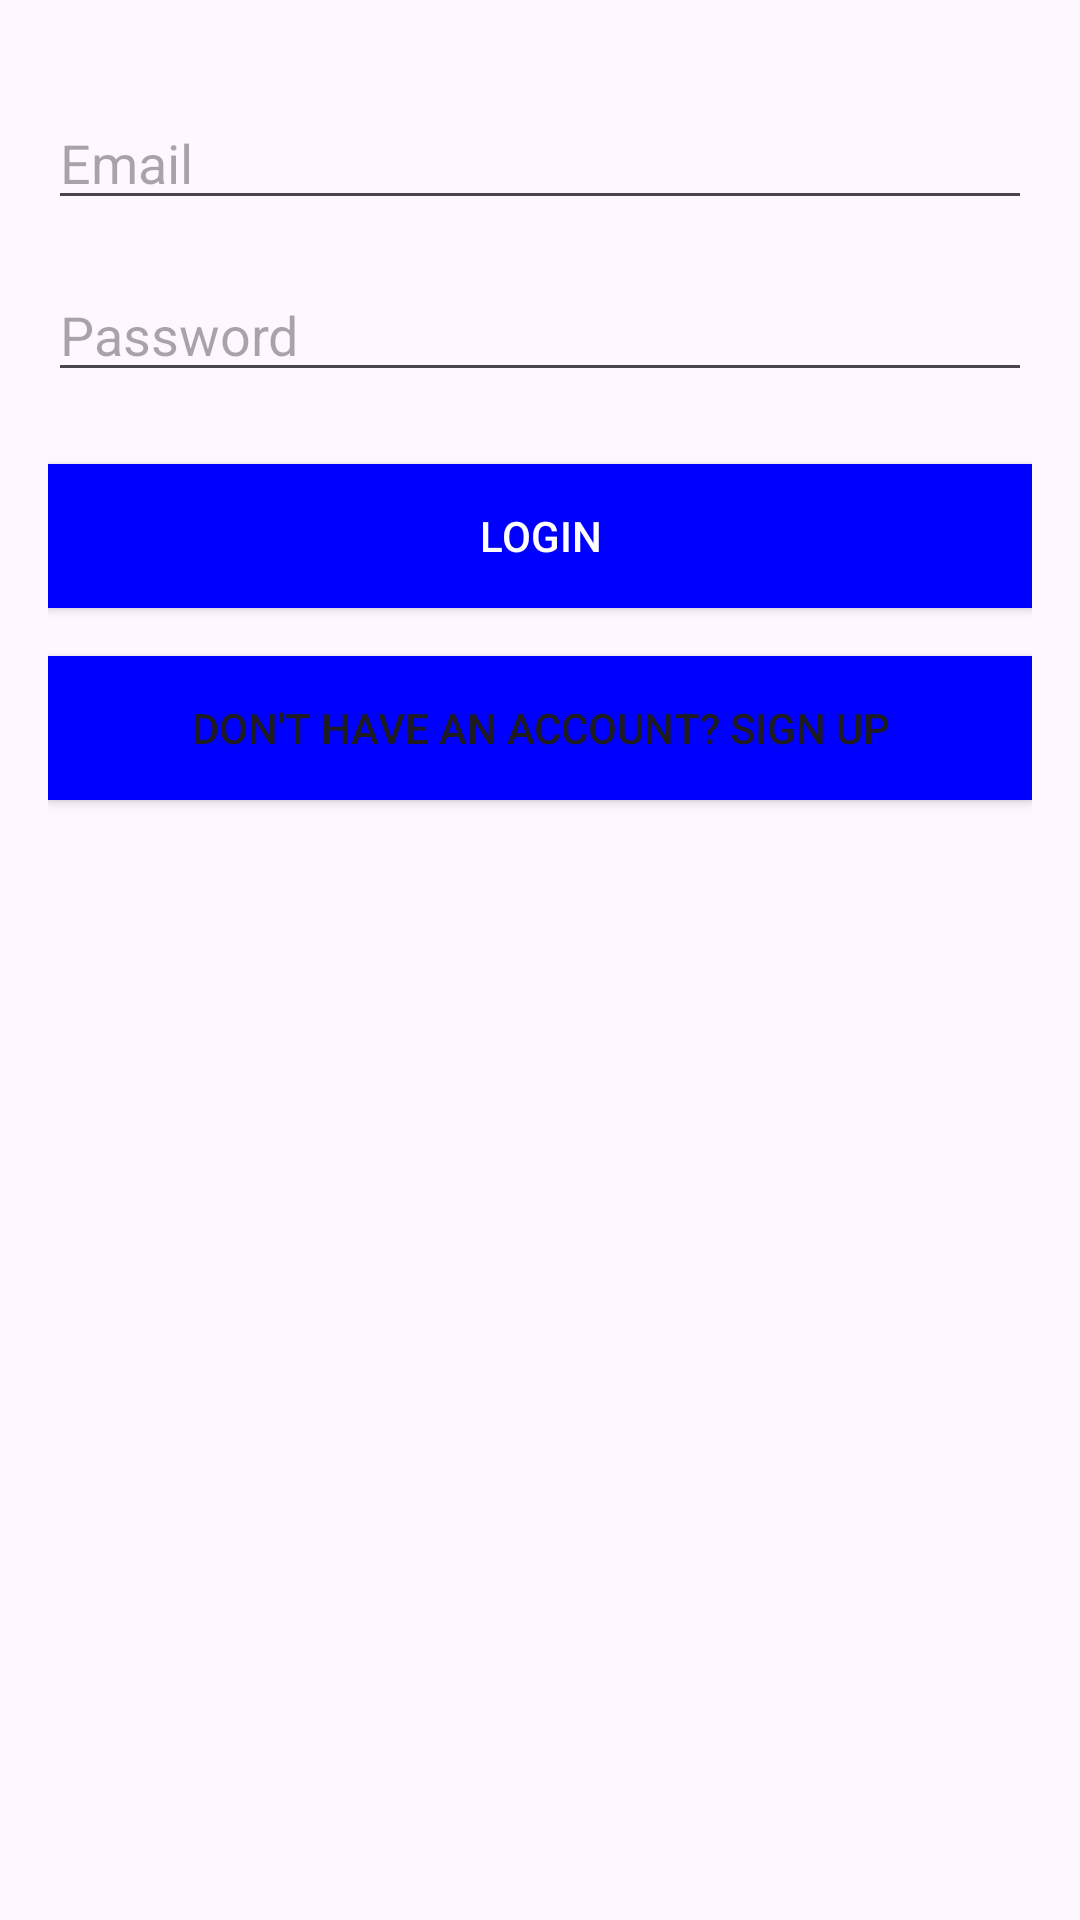

This screen was rendered from an Android layout file. Write that file and the resources it references.
<!-- AndroidManifest.xml: application theme Theme.TestPV -->
<!-- res/layout/activity_login.xml -->
<?xml version="1.0" encoding="utf-8"?>
<LinearLayout xmlns:android="http://schemas.android.com/apk/res/android"
    xmlns:tools="http://schemas.android.com/tools"
    android:layout_width="match_parent"
    android:layout_height="match_parent"
    android:orientation="vertical"
    android:padding="16dp"
    tools:context=".LoginActivity">

    <EditText
        android:id="@+id/emailEditText"
        android:layout_width="match_parent"
        android:layout_height="wrap_content"
        android:layout_marginTop="16dp"
        android:hint="Email"
        android:inputType="textEmailAddress" />

    <EditText
        android:id="@+id/passwordEditText"
        android:layout_width="match_parent"
        android:layout_height="wrap_content"
        android:layout_marginTop="16dp"
        android:hint="Password"
        android:inputType="textPassword" />

    <Button
        android:id="@+id/buttonLog"
        android:layout_width="match_parent"
        android:layout_height="wrap_content"
        android:layout_marginTop="24dp"
        android:text="LOGIN"
        android:textColor="@android:color/white"
        android:background="#0000FF" />

    <Button
        android:id="@+id/signUpButton"
        android:layout_width="match_parent"
        android:layout_height="wrap_content"
        android:layout_marginTop="16dp"
        android:text="Don't have an account? Sign Up"
        android:background="#0000FF"
        android:onClick="openSU" />




</LinearLayout>
<!-- resources referenced by this layout -->
<resources>
  <style name="Theme.TestPV" parent="Base.Theme.TestPV" />
  <style name="Base.Theme.TestPV" parent="Theme.Material3.DayNight.NoActionBar">
          
          
      </style>
</resources>
